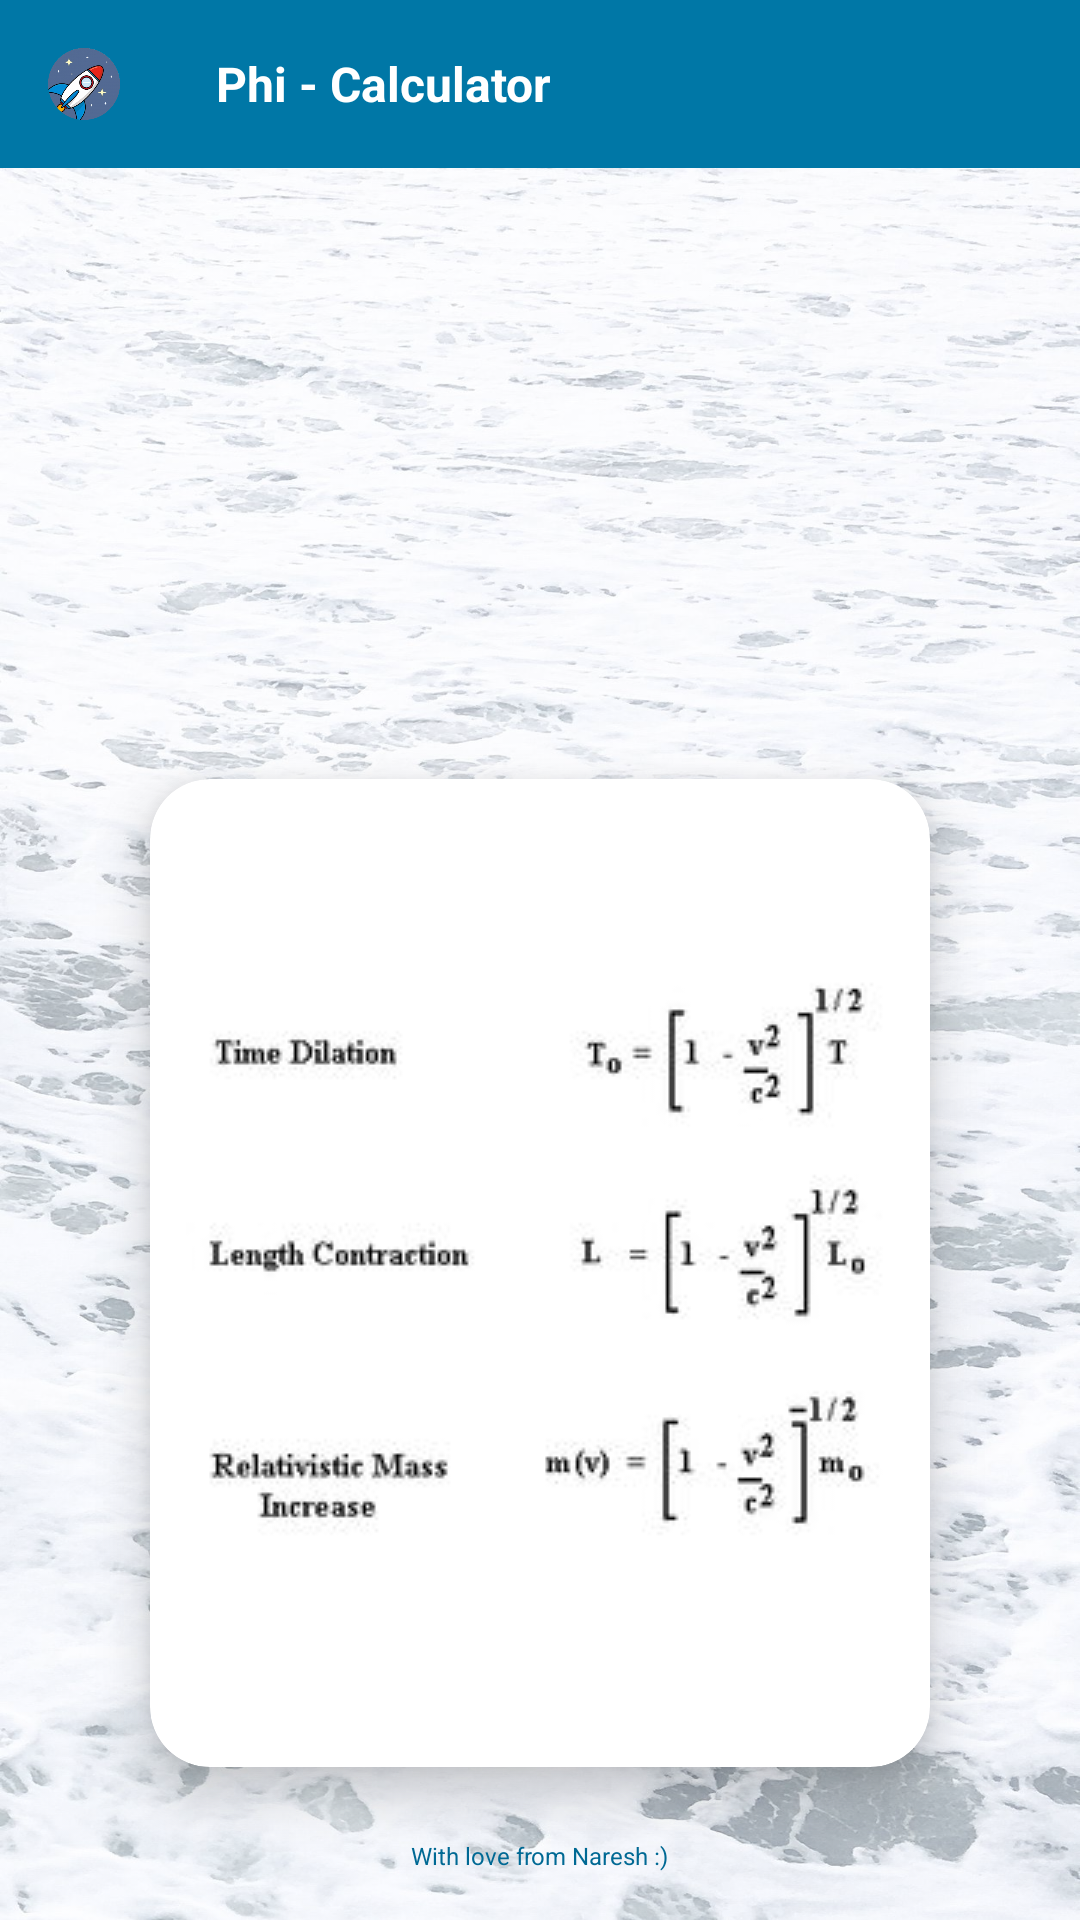

Produce the Android XML layout that renders to this screen, including the resource entries it uses.
<!-- AndroidManifest.xml: application theme Theme.LorentzFactor -->
<!-- res/layout/activity_spi.xml -->
<?xml version="1.0" encoding="utf-8"?>
<LinearLayout
    xmlns:android="http://schemas.android.com/apk/res/android"
    xmlns:app="http://schemas.android.com/apk/res-auto"
    xmlns:tools="http://schemas.android.com/tools"
    android:layout_width="match_parent"
    android:layout_height="match_parent"
    android:orientation="vertical"
    android:background="@drawable/app_background_white_blue"
    android:backgroundTint="#80FFFFFF"
    android:backgroundTintMode="src_over"
    >

    <LinearLayout
        android:layout_width="match_parent"
        android:layout_height="wrap_content"
        >

        <androidx.appcompat.widget.Toolbar
            android:id="@+id/toolbar"
            android:layout_width="match_parent"
            android:layout_height="wrap_content"
            android:background="#0077A6">
            <ImageView
                android:id="@+id/Icon"
                android:layout_width="24dp"
                android:layout_height="24dp"
                android:src="@drawable/app_icon_general_relativity_circle_cropped"
                android:layout_marginLeft="16dp" />

            <TextView
                android:id="@+id/custom_title"
                android:layout_width="wrap_content"
                android:layout_height="wrap_content"
                android:text="Phi - Calculator"
                android:textColor="@color/white"
                android:textSize="16sp"
                android:textStyle="bold"
                android:paddingLeft="32dp"
                />

        </androidx.appcompat.widget.Toolbar>

    </LinearLayout>

    <LinearLayout
        android:layout_width="match_parent"
        android:layout_height="match_parent"
        android:layout_margin="16dp"
        android:orientation="vertical">


        <TextView
            android:id="@+id/Spi_Factor_Value"
            android:layout_width="wrap_content"
            android:layout_height="wrap_content"
            android:text=" "
            android:textSize="28sp"
            android:textColor="#000000"
            android:fontFamily="serif"
            android:layout_marginTop="64dp"
            android:textStyle="bold"
            android:layout_gravity="center_horizontal"
            />

        <TextView
            android:id="@+id/TextAboutTreat"
            android:layout_width="wrap_content"
            android:layout_height="wrap_content"
            android:text=" "
            android:textSize="16sp"
            android:textColor="#000000"
            android:layout_marginBottom="8dp"
            android:layout_marginTop="32dp"
            android:layout_gravity="center_horizontal"
            />

        <androidx.cardview.widget.CardView
            android:layout_width="match_parent"
            android:layout_height="0dp"
            app:cardElevation="10dp"
            app:cardCornerRadius="20dp"
            android:layout_marginLeft="16dp"
            android:layout_marginRight="16dp"
            app:cardBackgroundColor="@color/white"
            app:cardMaxElevation="12dp"
            android:layout_weight="1"
            app:cardPreventCornerOverlap="true"
            app:cardUseCompatPadding="true"
            >

            <ImageView
                android:layout_width="wrap_content"
                android:layout_height="wrap_content"
                android:src="@drawable/relativity_formulas"
                android:layout_gravity="center"
                />
        </androidx.cardview.widget.CardView>
        <TextView
            android:layout_width="wrap_content"
            android:layout_height="wrap_content"
            android:textSize="8dp"
            android:layout_gravity="center_horizontal"
            android:textColor="#006994"
            android:text="With love from Naresh :)"/>
    </LinearLayout>
</LinearLayout>
<!-- resources referenced by this layout -->
<resources>
  <!-- drawable app_background_white_blue: jpg bitmap (drawable-v24, 392372 bytes) -->
  <!-- drawable app_icon_general_relativity_circle_cropped: png bitmap (drawable, 66095 bytes) -->
  <!-- drawable relativity_formulas: jpg bitmap (drawable-v24, 6363 bytes) -->
  <style name="Theme.LorentzFactor" parent="Theme.MaterialComponents.DayNight.NoActionBar">
          
          <item name="colorPrimary">#0077A6</item>
          <item name="colorPrimaryDark">#006994</item>
          <item name="colorAccent">#006994</item>
          <item name="colorPrimaryVariant">#006791</item>
          <item name="colorOnPrimary">@color/white</item>
          
          <item name="colorSecondary">#006994</item>
          <item name="colorSecondaryVariant">@color/teal_700</item>
          <item name="colorOnSecondary">@color/black</item>
          <item name="android:windowActionBarOverlay">true</item>
          <item name="windowActionBarOverlay">true</item>
          
          <item name="android:statusBarColor" tools:targetApi="l">?attr/colorPrimaryVariant</item>
          
      </style>
  <!-- not gathered from this repository: default colours our renderer supplied (Android Studio template values) -->
  <color name="teal_700">#FF018786</color>
  <color name="black">#FF000000</color>
  <color name="white">#FFFFFFFF</color>
</resources>
